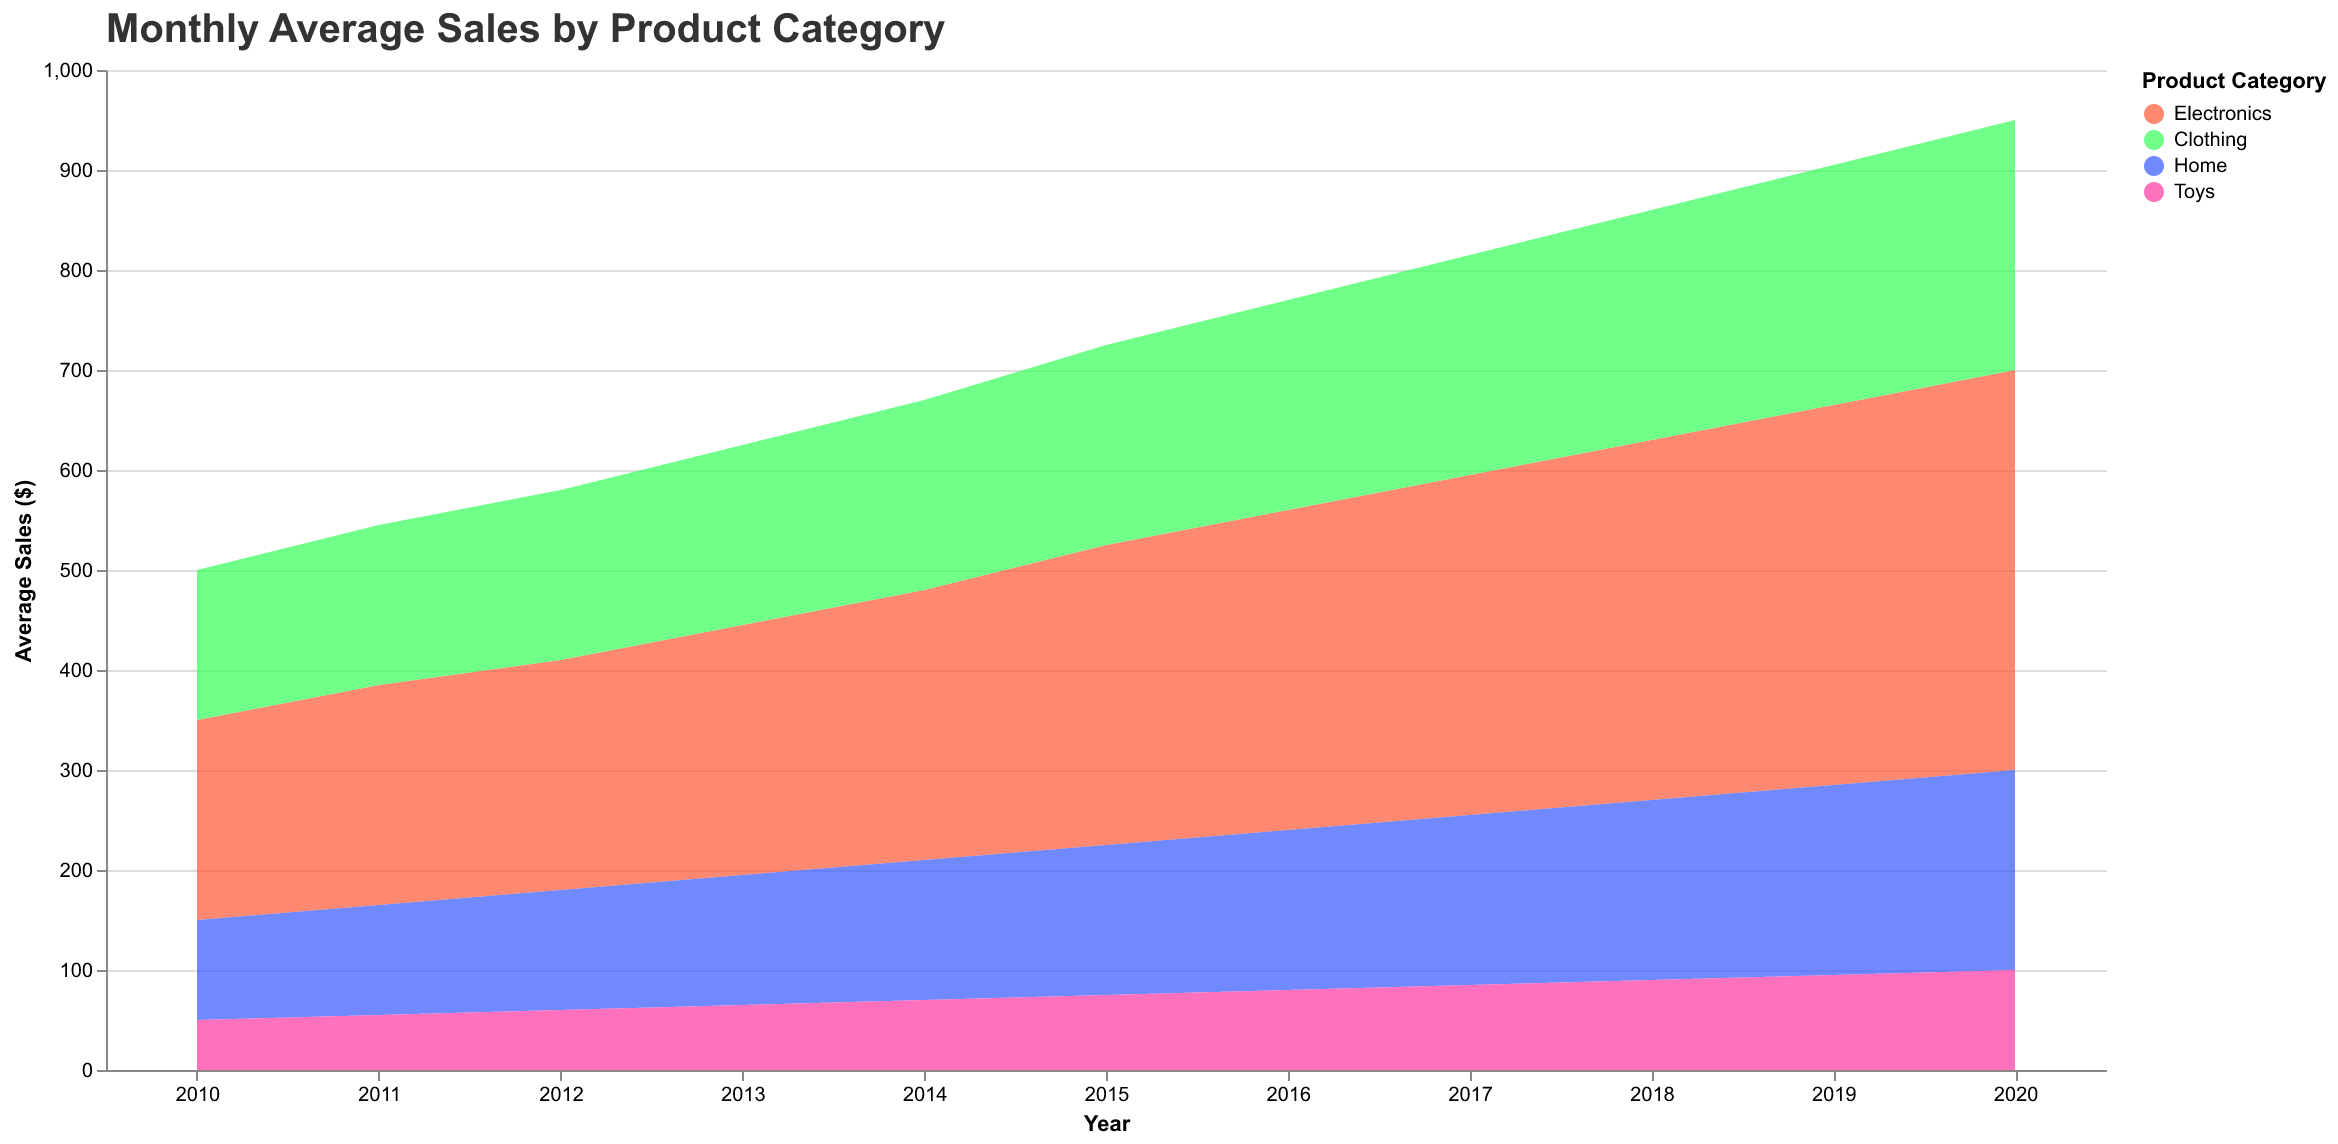

The data file committed next to this chart (first rows):
Year, Electronics, Clothing, Home, Toys
2010, 200, 150, 100, 50
2011, 220, 160, 110, 55
2012, 230, 170, 120, 60
2013, 250, 180, 130, 65
2014, 270, 190, 140, 70
2015, 300, 200, 150, 75
2016, 320, 210, 160, 80
2017, 340, 220, 170, 85
2018, 360, 230, 180, 90
2019, 380, 240, 190, 95
2020, 400, 250, 200, 100
